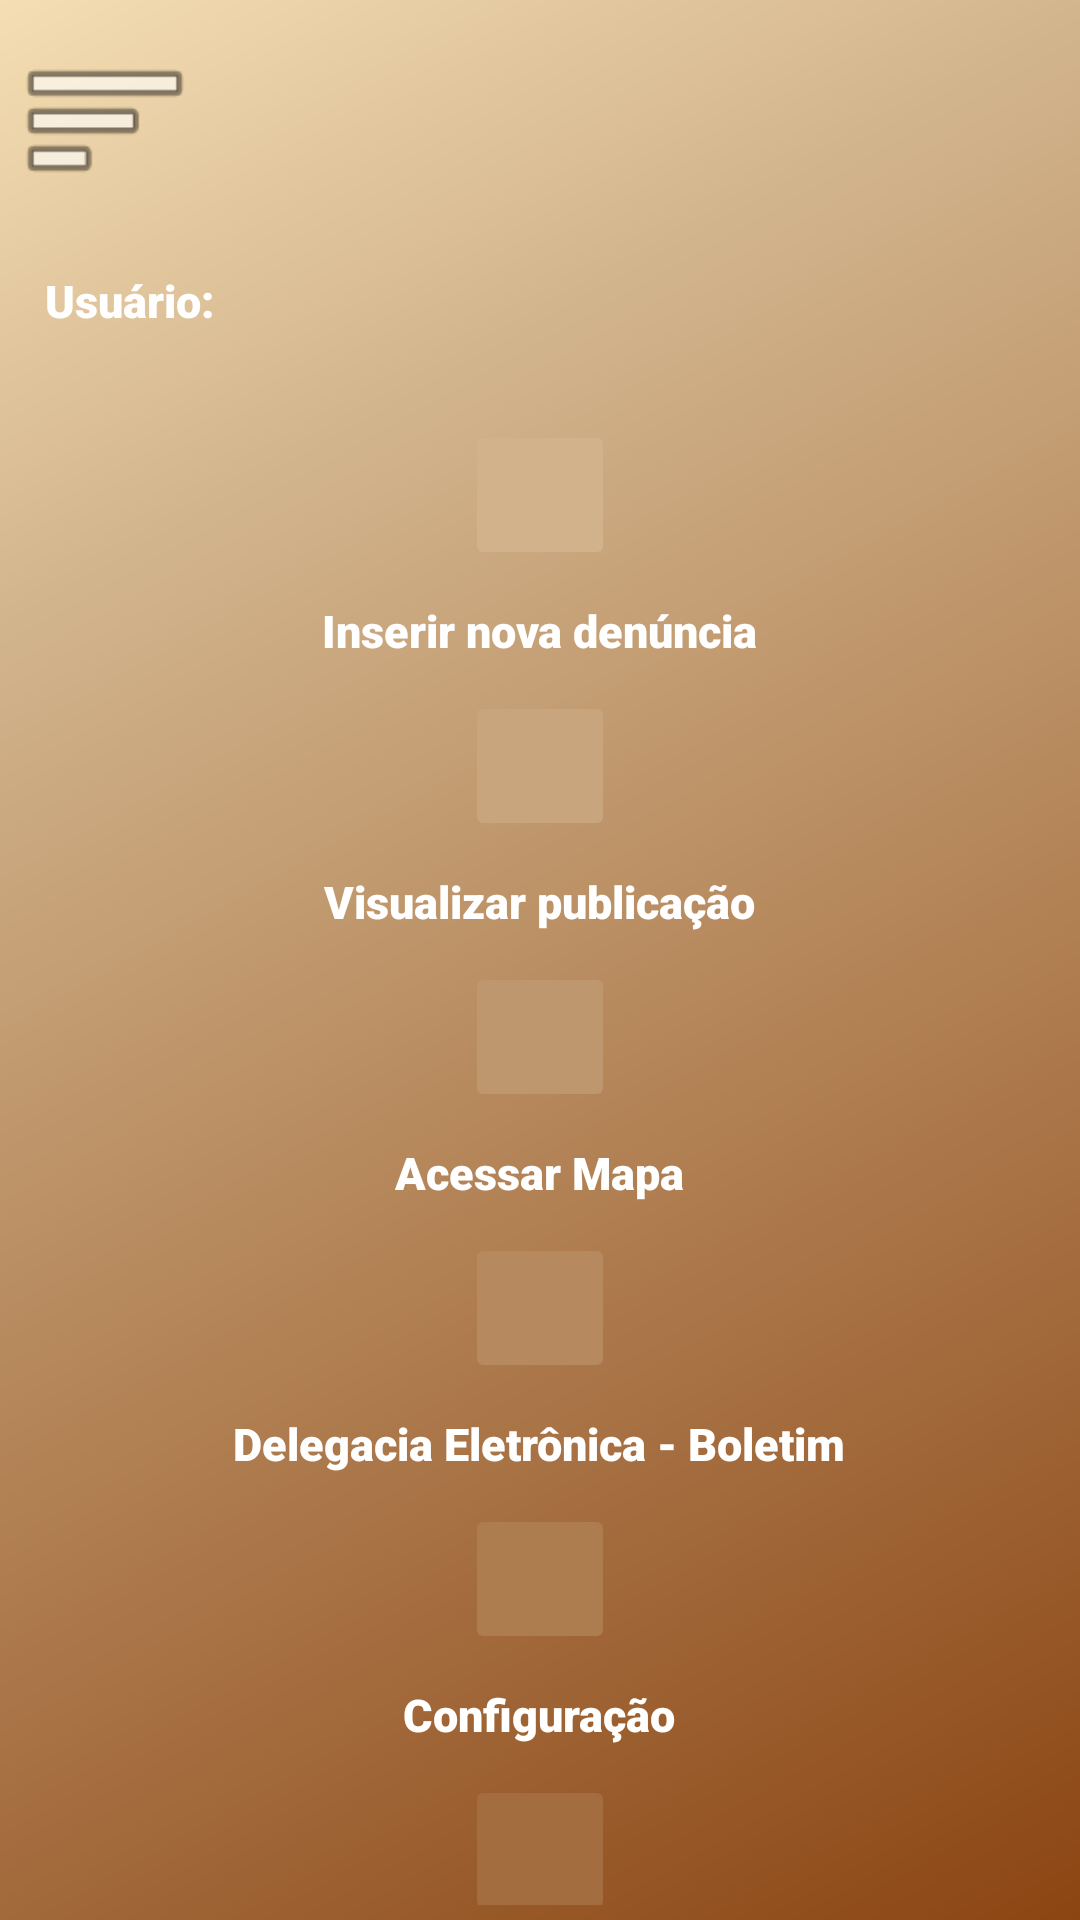

Write the Android layout XML for this screen, with the resource values it uses.
<!-- AndroidManifest.xml: application theme Theme.SafeCityApp -->
<!-- res/layout/activity_menu_app.xml -->
<?xml  version="1.0" encoding="utf-8"?>
<LinearLayout
    xmlns:android="http://schemas.android.com/apk/res/android"
    xmlns:app="http://schemas.android.com/apk/res-auto"
    xmlns:tools="http://schemas.android.com/tools"
    android:layout_width="match_parent"
    android:layout_height="match_parent"
    android:background="@drawable/login_background"
    android:padding="5dp"
    android:orientation="vertical">

    

    
    <com.google.android.material.imageview.ShapeableImageView
        android:layout_width="60dp"
        android:layout_height="60dp"
        android:layout_marginTop="5dp"
        android:layout_marginRight="15dp"
        android:src="@android:drawable/ic_menu_sort_by_size"
        app:shapeAppearanceOverlay="@style/circular"
        app:strokeColor="#FF5722" />

    
    <TextView
        android:id="@+id/textMENUser"
        android:layout_width="350dp"
        android:layout_height="50dp"
        android:layout_marginTop="10dp"
        android:fontFamily="sans-serif-black"
        android:padding="10dp"
        android:text="Usuário:"
        android:textColor="@color/white"
        android:textSize="15dp" />

    <ImageButton
        android:id="@+id/MenuDenuncia"
        android:layout_width="50dp"
        android:layout_height="50dp"
        android:layout_gravity="center"
        android:layout_margin="10dp"
        android:layout_marginTop="30dp"
        android:backgroundTint="@color/orange"
        tools:srcCompat="@drawable/denun" />

    <TextView
        android:id="@+id/textdenuncia"
        android:layout_width="wrap_content"
        android:layout_height="wrap_content"
        android:layout_gravity="center"
        android:text="Inserir nova denúncia"
        android:textColor="@color/white"
        android:fontFamily="sans-serif-black"
        android:textSize="15dp"/>

    

    <ImageButton
        android:id="@+id/MenuVisualizar"
        android:layout_width="50dp"
        android:layout_height="50dp"
        android:layout_gravity="center"
        android:layout_margin="10dp"
        android:layout_marginTop="30dp"
        android:backgroundTint="@color/orangetom1"
        tools:srcCompat="@drawable/ver" />

    <TextView
        android:id="@+id/textvisualizar"
        android:layout_width="wrap_content"
        android:layout_height="wrap_content"
        android:layout_gravity="center"
        android:text="Visualizar publicação"
        android:textColor="@color/white"
        android:fontFamily="sans-serif-black"
        android:textSize="15dp"/>

    
    <ImageButton
        android:id="@+id/MenuMapa"
        android:layout_width="50dp"
        android:layout_height="50dp"
        android:layout_marginTop="30dp"
        android:backgroundTint="@color/orangetom2"
        tools:srcCompat="@drawable/mapa"
        android:layout_gravity="center"
        android:layout_margin="10dp"/>

    <TextView
        android:id="@+id/textmapa"
        android:layout_width="wrap_content"
        android:layout_height="wrap_content"
        android:layout_gravity="center"
        android:text="Acessar Mapa"
        android:textColor="@color/white"
        android:fontFamily="sans-serif-black"
        android:textSize="15dp"/>

    

    <ImageButton
        android:id="@+id/MenuBoletim"
        android:layout_width="50dp"
        android:layout_height="50dp"
        android:layout_gravity="center"
        android:layout_margin="10dp"
        android:layout_marginTop="30dp"
        android:backgroundTint="@color/orangetom3"
        tools:srcCompat="@drawable/boletim" />

    <TextView
        android:id="@+id/textboletim"
        android:layout_width="wrap_content"
        android:layout_height="wrap_content"
        android:layout_gravity="center"
        android:fontFamily="sans-serif-black"
        android:text="Delegacia Eletrônica - Boletim"
        android:textColor="@color/white"
        android:textSize="15dp" />

    

    <ImageButton
        android:id="@+id/MenuConfig"
        android:layout_width="50dp"
        android:layout_height="50dp"
        android:layout_gravity="center"
        android:layout_margin="10dp"
        android:layout_marginTop="30dp"
        android:backgroundTint="@color/orangetom4"
        tools:srcCompat="@drawable/config" />

    <TextView
        android:id="@+id/textconfig"
        android:layout_width="wrap_content"
        android:layout_height="wrap_content"
        android:layout_gravity="center"
        android:fontFamily="sans-serif-black"
        android:text="Configuração"
        android:textColor="@color/white"
        android:textSize="15dp" />

    

    <ImageButton
        android:id="@+id/MenuAjuda"
        android:layout_width="50dp"
        android:layout_height="50dp"
        android:layout_gravity="center"
        android:layout_margin="10dp"
        android:layout_marginTop="30dp"
        android:backgroundTint="@color/orangetom5"
        tools:srcCompat="@drawable/Ajuda" />

    <TextView
        android:id="@+id/textajuda"
        android:layout_width="wrap_content"
        android:layout_height="wrap_content"
        android:layout_gravity="center"
        android:fontFamily="sans-serif-black"
        android:text="Ajuda"
        android:textColor="@color/white"
        android:textSize="15dp" />

    <TextView
        android:layout_width="wrap_content"
        android:layout_height="wrap_content"
        android:layout_alignParentBottom="true"
        android:layout_centerHorizontal="true"
        android:textSize="12dp"
        android:layout_gravity="center"
        android:text="Todos os direitos reservados ©"
        android:textColor="#DAD2D2"
        android:layout_marginTop="70dp"/>

</LinearLayout>
<!-- resources referenced by this layout -->
<resources>
  <color name="orange">#D1B28A</color>
  <color name="orangetom1">#C8A57D</color>
  <color name="orangetom2">#BF976E</color>
  <color name="orangetom3">#B6895E</color>
  <color name="orangetom4">#AD7C4F</color>
  <color name="orangetom5">#A46D3F</color>
  <color name="white">#FFFFFFFF</color>
  <!-- drawable boletim: png bitmap (drawable, 1394 bytes) -->
  <!-- drawable login_background (drawable) -->
  <?xml version="1.0" encoding="utf-8"?>
  <shape xmlns:android="http://schemas.android.com/apk/res/android">
      <gradient
          android:type="linear"
          android:angle="315"
          android:startColor="#F5DEB3"
          android:centerColor="#D2B48C"
          android:centerX="25%"
          android:endColor="#8B4513"/>
  </shape>
  <!-- drawable ver: png bitmap (drawable, 1473 bytes) -->
  <style name="Theme.SafeCityApp" parent="Base.Theme.SafeCityApp" />
  <style name="Base.Theme.SafeCityApp" parent="Theme.Material3.DayNight.NoActionBar">
          
          
  
          <item name="colorPrimary">@color/orangetom7</item>
          <item name="colorPrimaryVariant">@color/orangetom7</item>
  
      </style>
  <color name="orangetom7">#F4AB77</color>
</resources>
